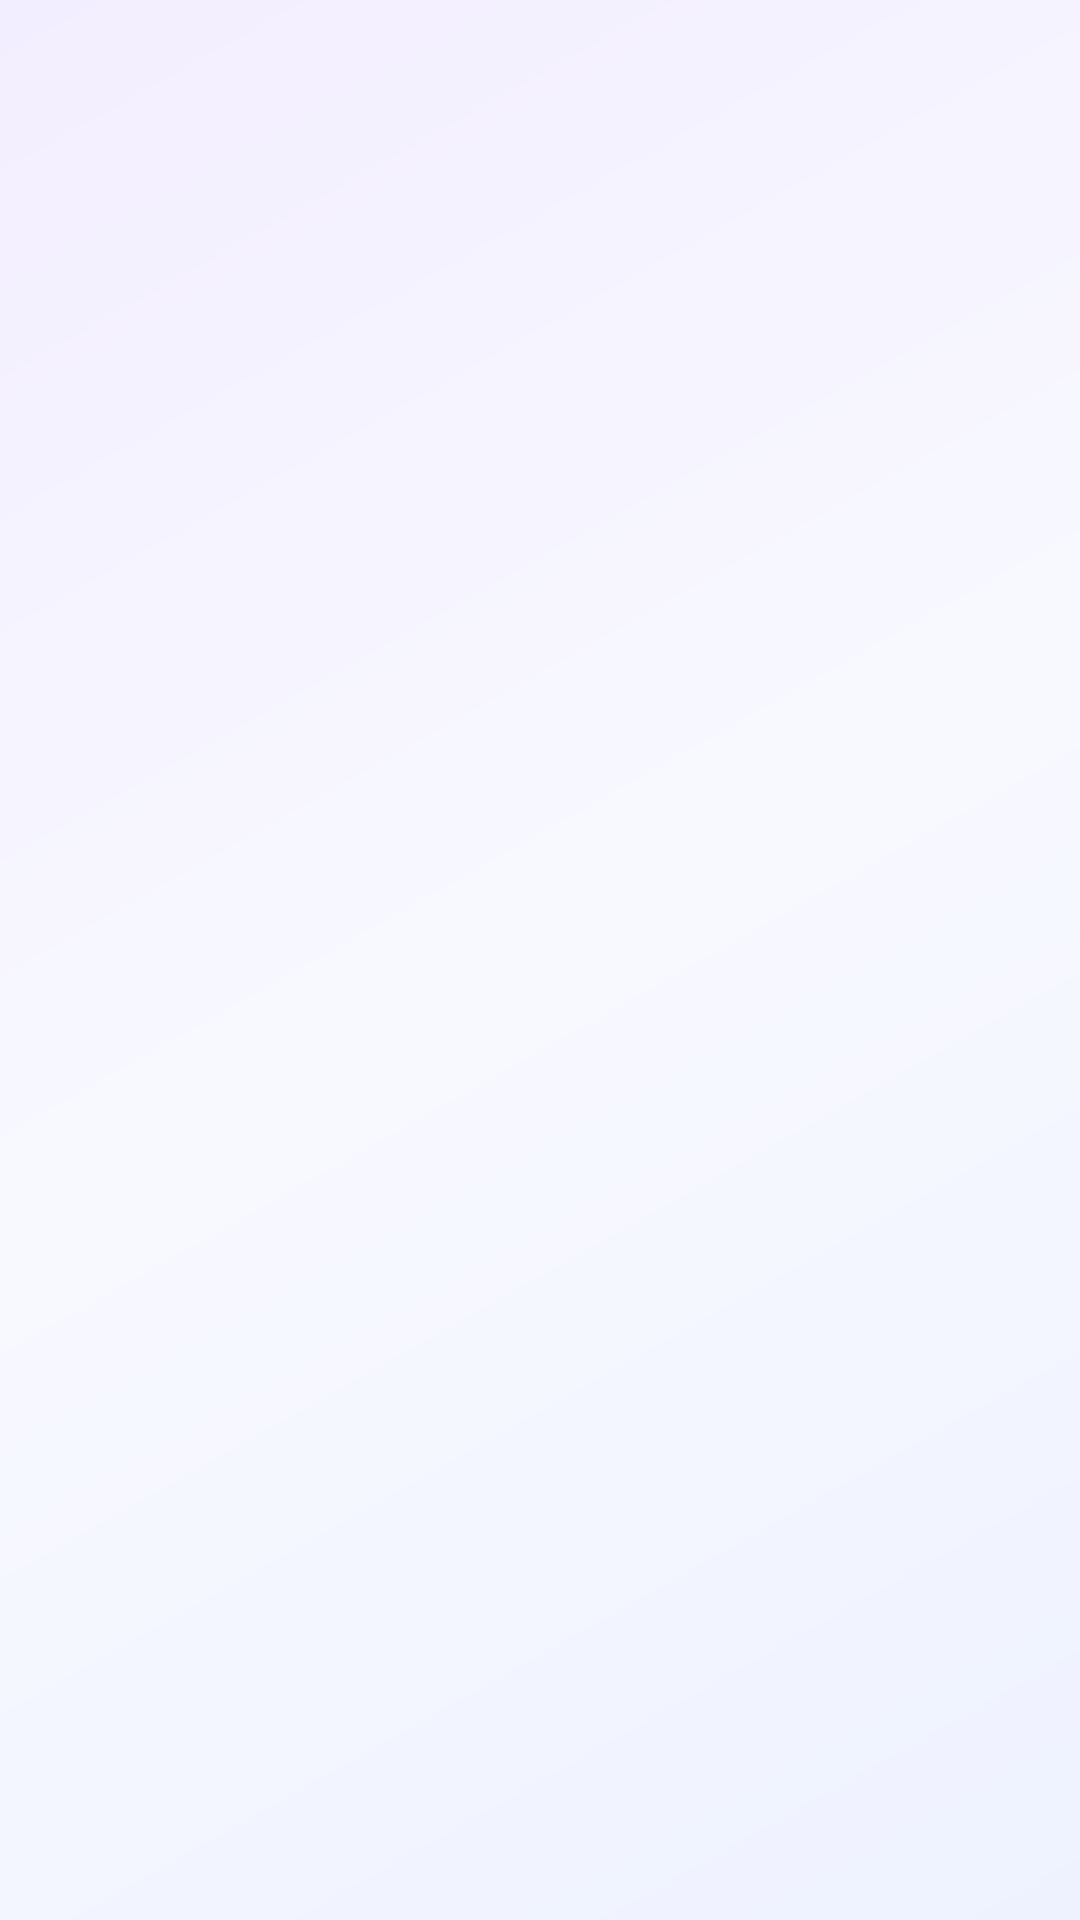

Produce the Android XML layout that renders to this screen, including the resource entries it uses.
<!-- AndroidManifest.xml: application theme Theme.CampusEventManagement -->
<!-- res/layout/activity_event_details.xml -->
<?xml version="1.0" encoding="utf-8"?>
<ScrollView xmlns:android="http://schemas.android.com/apk/res/android"
    android:layout_width="match_parent"
    android:layout_height="match_parent"
    android:background="@drawable/background_gradient"
    android:fillViewport="true"
    android:scrollbars="vertical"
    android:clipToPadding="false"
    android:overScrollMode="ifContentScrolls">

    <LinearLayout
        android:id="@+id/eventContainer"
        android:layout_width="match_parent"
        android:layout_height="wrap_content"
        android:orientation="vertical"
        android:paddingStart="22dp"
        android:paddingTop="22dp"
        android:paddingEnd="22dp"
        android:paddingBottom="36dp"
        android:clipToPadding="false">

    </LinearLayout>

</ScrollView>
<!-- resources referenced by this layout -->
<resources>
  <!-- drawable background_gradient (drawable) -->
  <shape xmlns:android="http://schemas.android.com/apk/res/android">
  
      <gradient
          android:angle="135"
          android:startColor="#EEF2FF"
          android:centerColor="#F8F9FF"
          android:endColor="#F3EEFF" />
  
  </shape>
  <style name="Theme.CampusEventManagement" parent="Base.Theme.CampusEventManagement" />
  <style name="Base.Theme.CampusEventManagement" parent="Theme.MaterialComponents.DayNight.NoActionBar">
          
          
      </style>
</resources>
